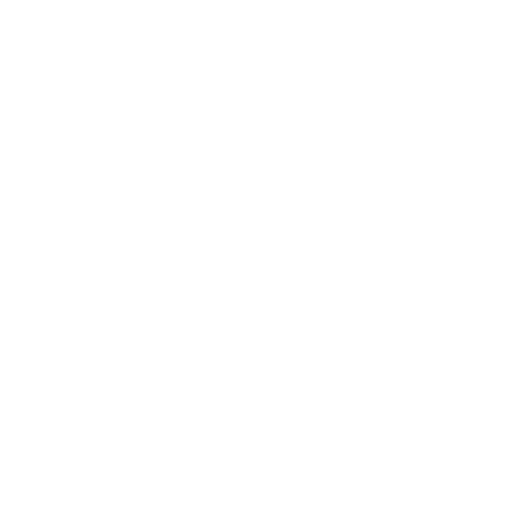
t = 0.00 s
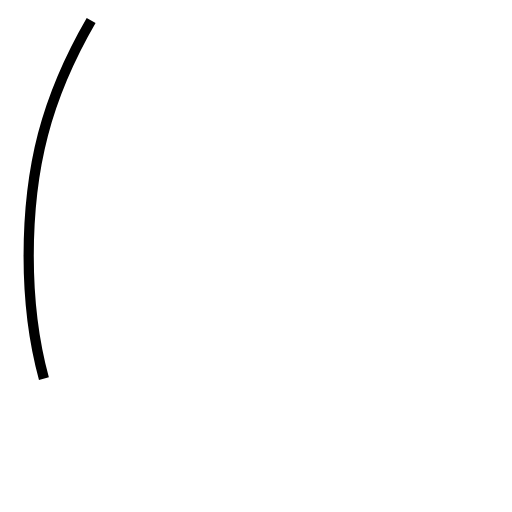
t = 1.09 s
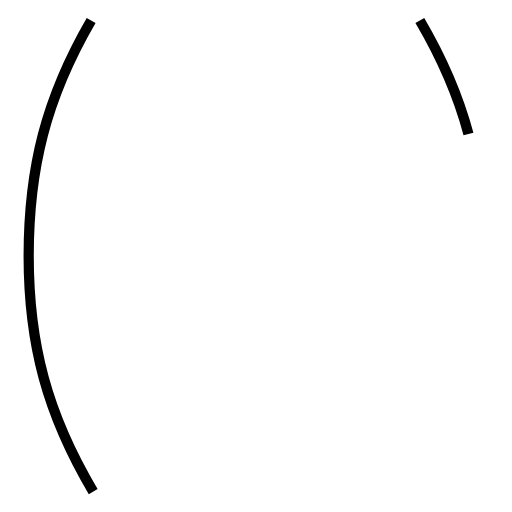
t = 1.81 s
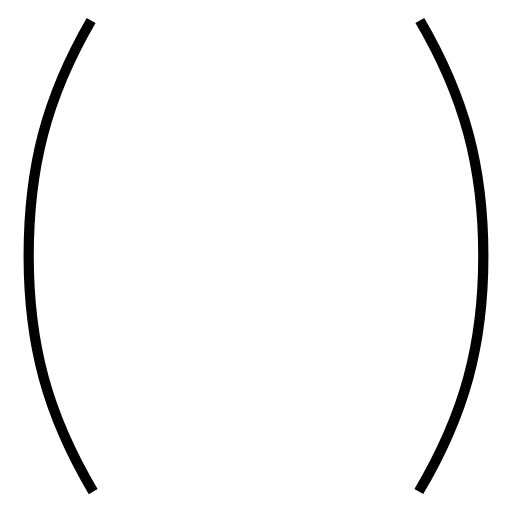
t = 2.90 s
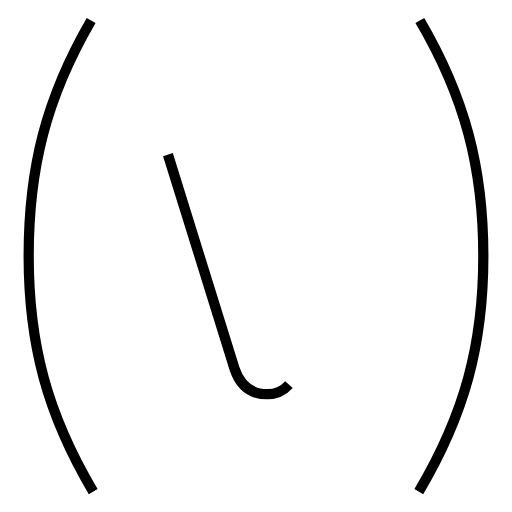
t = 3.76 s
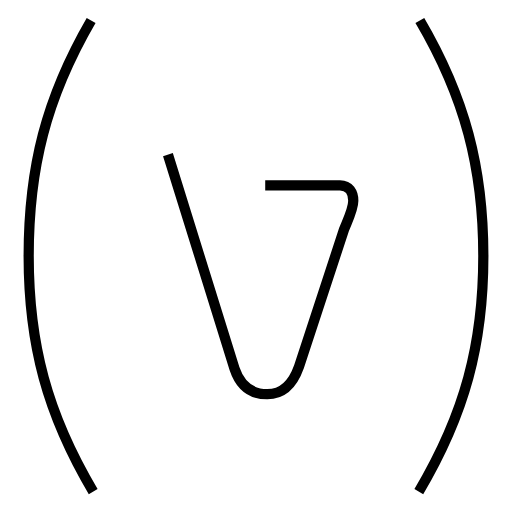
t = 4.62 s

The animated SVG that drew these frames (rendered in a browser with its animation timeline set to each time). Animation: 3 SMIL elements (animate=3); one cycle of 4.62 s.

<?xml version='1.0' encoding='utf-8'?>
<svg viewBox="0.0 -6.0 50.0 50.0" version="1.1" xmlns="http://www.w3.org/2000/svg"><rect x="-1000" y="-1000" width="2000" height="2000" stroke="white" fill="white" /><g style="fill:none;stroke:#000000;stroke-width:1"><path d="M 8.9 -42.0 C 4.5 -34.4 2.8 -27.6 2.8 -19.0 C 2.8 -10.4 4.6 -3.6 9.1 4.0 " transform="translate(0.0 38.0)" stroke-dasharray="48.27466542197335" stroke-dashoffset="48.27466542197335"><animate attributeName="stroke-dashoffset" from="48.27466542197335" to="0" dur="1.4482399626592006s" begin="0s; anim_end.end" fill="freeze" id="anim0" /></path><path d="M 41.0 -42.0 C 45.4 -34.5 47.2 -27.6 47.2 -19.0 C 47.2 -10.4 45.4 -3.6 40.9 4.0 " transform="translate(0.0 38.0)" stroke-dasharray="48.30439953283786" stroke-dashoffset="48.30439953283786"><animate attributeName="stroke-dashoffset" from="48.30439953283786" to="0" dur="1.449131985985136s" begin="anim0.end" fill="freeze" id="anim1" /></path><path d="M 16.4 -28.9 L 22.9 -8.0 C 23.4 -6.5 24.4 -5.5 26.1 -5.5 C 27.6 -5.5 28.6 -6.5 29.2 -8.2 L 33.6 -21.6 C 34.0 -22.6 34.5 -23.6 34.5 -24.4 C 34.5 -25.2 34.1 -25.9 33.2 -25.9 L 25.9 -25.9" transform="translate(0.0 38.0)" stroke-dasharray="57.2912621155647" stroke-dashoffset="57.2912621155647"><animate attributeName="stroke-dashoffset" from="57.2912621155647" to="0" dur="1.7187378634669408s" begin="anim1.end" fill="freeze" id="anim_end" /></path></g></svg>
